Image classification data set "images" (cstorm125/choco-raisin on GitHub). Class labels (2): chocolate chip, raisin.

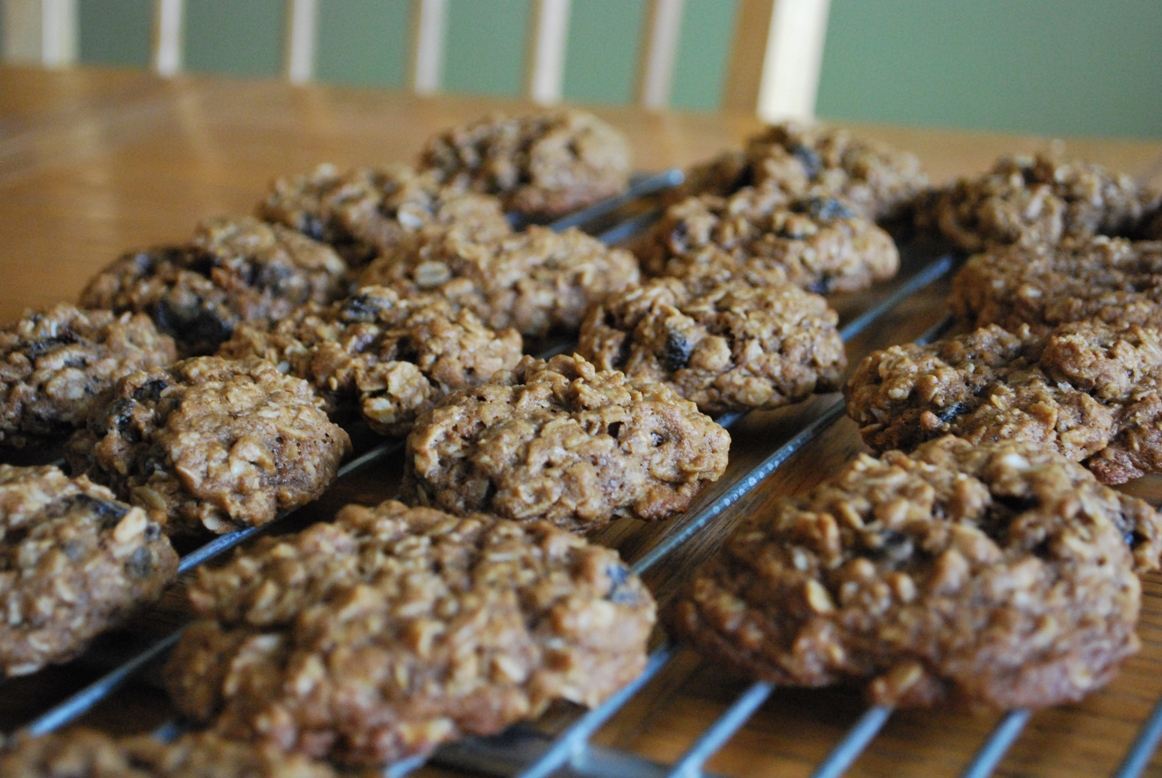
Label: raisin

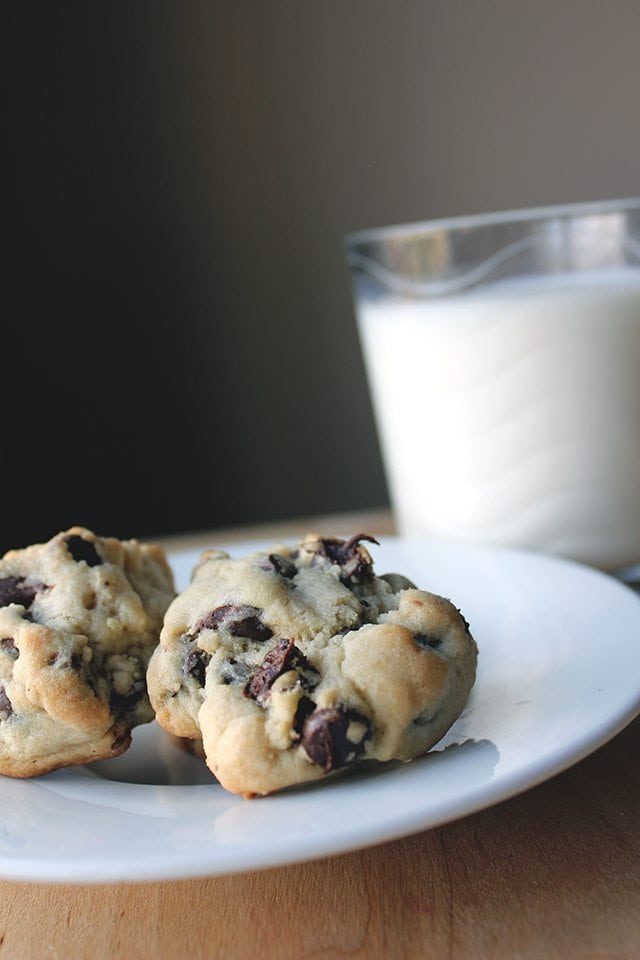
Label: chocolate chip

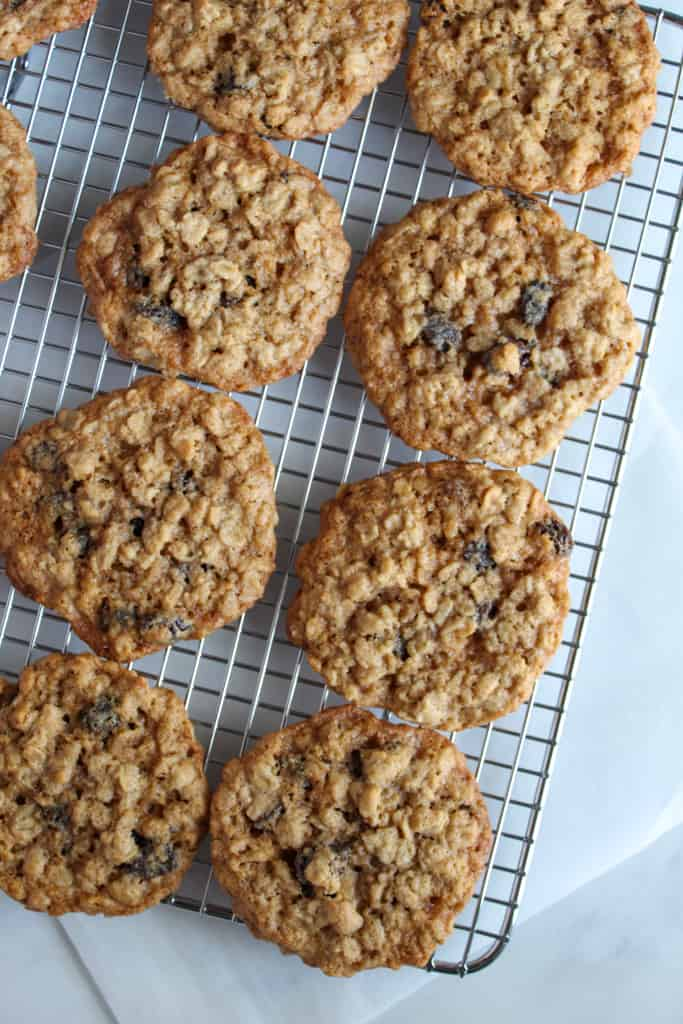
Label: raisin

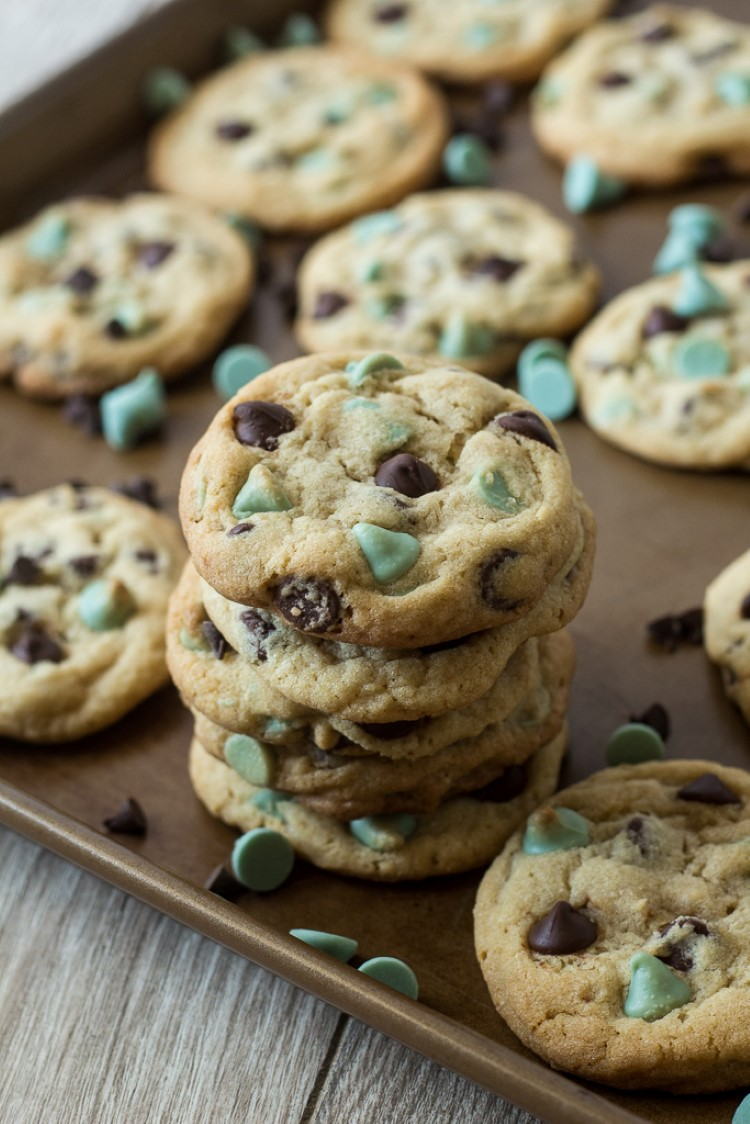
Label: chocolate chip

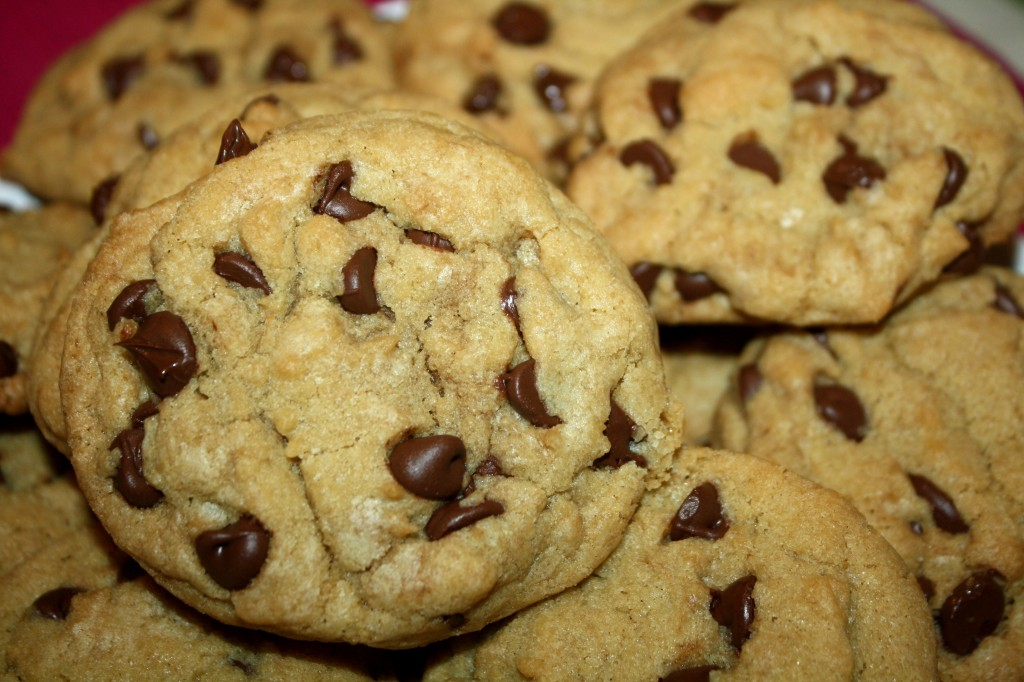
Label: chocolate chip

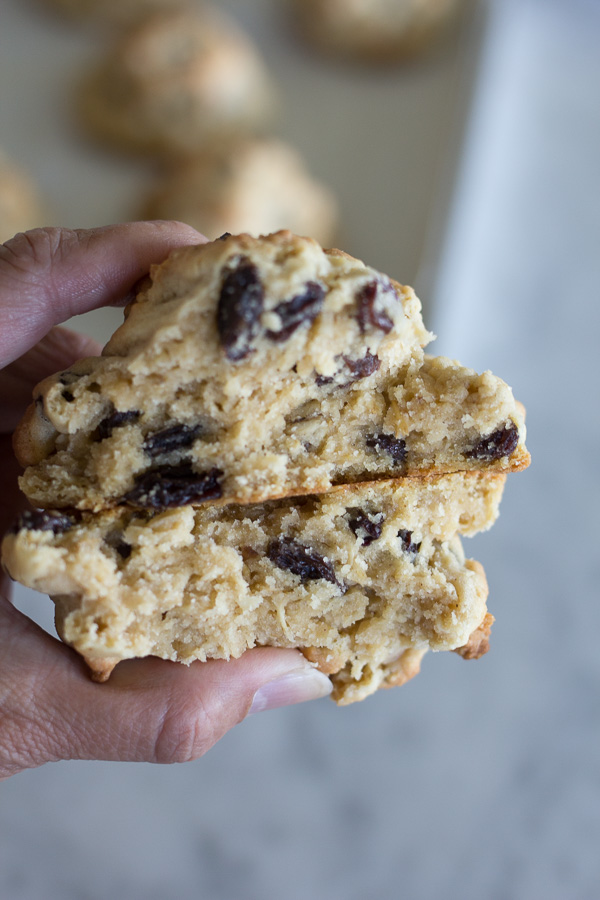
Label: raisin
